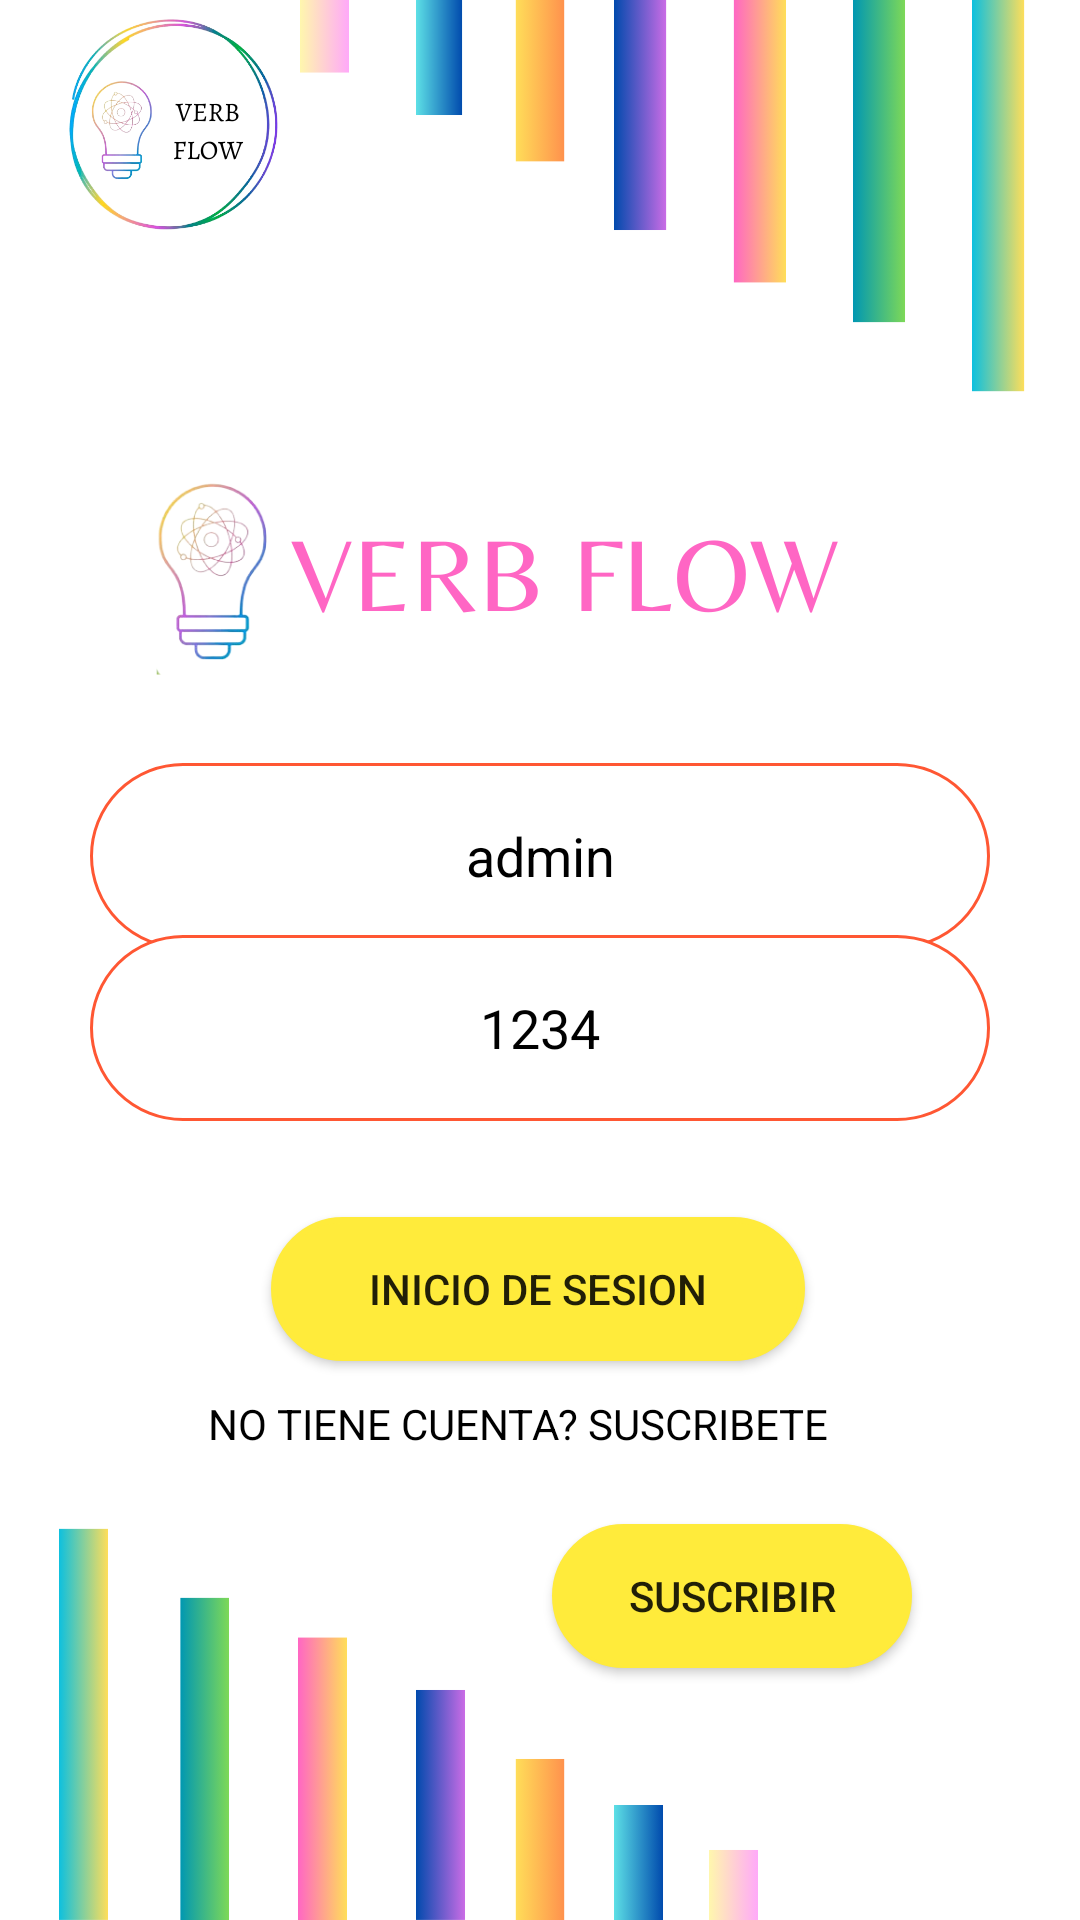

Reconstruct the res/layout file that produces this screen, plus the resources it refers to.
<!-- AndroidManifest.xml: application theme Theme.EXPRESSEASE -->
<!-- res/layout/activity_principal.xml -->
<?xml version="1.0" encoding="utf-8"?>
<androidx.constraintlayout.widget.ConstraintLayout xmlns:android="http://schemas.android.com/apk/res/android"
    xmlns:app="http://schemas.android.com/apk/res-auto"
    xmlns:tools="http://schemas.android.com/tools"
    android:layout_width="match_parent"
    android:layout_height="match_parent"
    android:background="@drawable/fondorosado"
    tools:context=".ActividadesPrincipales.PRINCIPAL">

    <EditText
        android:id="@+id/Edit_USER"
        android:layout_width="match_parent"
        android:layout_height="62dp"
        android:background="@drawable/background"
        android:ems="10"
        android:hint="UserName"
        android:textAlignment="center"
        android:textColor="#000000"
        android:textColorHint="#000000"
        android:text="admin"
        android:layout_marginStart="30dp"
        android:layout_marginEnd="30dp"
        app:layout_constraintBottom_toBottomOf="parent"
        app:layout_constraintEnd_toEndOf="parent"
        app:layout_constraintHorizontal_bias="0.0"
        app:layout_constraintStart_toStartOf="parent"
        app:layout_constraintTop_toTopOf="parent"
        app:layout_constraintVertical_bias="0.44" />

    <EditText
        android:id="@+id/Edit_PASS"
        android:layout_width="match_parent"
        android:layout_height="62dp"
        android:layout_marginStart="30dp"
        android:layout_marginEnd="30dp"
        android:layout_marginBottom="280dp"
        android:background="@drawable/background"
        android:text="1234"
        android:ems="10"
        android:hint="Password"
        android:password="false"
        android:textAlignment="center"

        android:textColor="#000000"
        android:textColorHint="#000000"
        app:layout_constraintBottom_toBottomOf="parent"
        app:layout_constraintEnd_toEndOf="parent"
        app:layout_constraintHorizontal_bias="0.0"
        app:layout_constraintStart_toStartOf="parent"
        app:layout_constraintTop_toBottomOf="@+id/Edit_USER"
        app:layout_constraintVertical_bias="0.272" />

    <Button
        android:id="@+id/button2"
        android:layout_width="178dp"
        android:layout_height="48dp"
        android:layout_marginTop="32dp"
        android:background="@drawable/green_buton"
        android:backgroundTint="#FFEB3B"
        android:text="@string/INICIO_SESION"
        app:layout_constraintEnd_toEndOf="parent"
        app:layout_constraintHorizontal_bias="0.497"
        app:layout_constraintStart_toStartOf="parent"
        app:layout_constraintTop_toBottomOf="@+id/Edit_PASS" />

    <TextView

        android:id="@+id/texViewSuscribete"
        android:layout_width="284dp"
        android:layout_height="31dp"
        android:layout_marginBottom="12dp"
        android:text="@string/SUSCRIBETE"
        android:textColor="@color/black"
        app:layout_constraintBottom_toTopOf="@+id/btnRegistrar"
        app:layout_constraintEnd_toEndOf="parent"
        app:layout_constraintHorizontal_bias="0.913"
        app:layout_constraintStart_toStartOf="parent"
        app:layout_constraintTop_toBottomOf="@+id/button2"
        app:layout_constraintVertical_bias="1.0"
        tools:ignore="MissingConstraints" />

    <Button
        android:id="@+id/btnRegistrar"
        android:layout_width="120dp"
        android:layout_height="48dp"
        android:layout_marginBottom="84dp"
        android:background="@drawable/background"
        android:backgroundTint="#FFEB3B"
        android:gravity="center"
        android:text="@string/SUSCRIBIR"
        app:layout_constraintBottom_toBottomOf="parent"
        app:layout_constraintEnd_toEndOf="parent"
        app:layout_constraintHorizontal_bias="0.766"
        app:layout_constraintStart_toStartOf="parent"
        tools:ignore="MissingConstraints" />

</androidx.constraintlayout.widget.ConstraintLayout>
<!-- resources referenced by this layout -->
<resources>
  <color name="black">#FF000000</color>
  <!-- drawable background (drawable) -->
  <?xml version="1.0" encoding="utf-8"?>
  <selector xmlns:android="http://schemas.android.com/apk/res/android">
      <item>
          <shape android:shape="rectangle">
              <corners android:radius="360dp"/>
              <solid android:color="#FFFF"/>
              <stroke android:color="#FF5733" android:width="1dp"/>
          </shape>
      </item>
  
  </selector>
  <!-- drawable fondorosado: png bitmap (drawable, 181365 bytes) -->
  <!-- drawable green_buton (drawable) -->
  <?xml version="1.0" encoding="utf-8"?>
  <selector xmlns:android="http://schemas.android.com/apk/res/android">
      <item>
          <shape android:shape="rectangle">
              <solid android:color="#FFFF"/>
              <stroke android:color="#FF5733" android:width="2dp"/>
              <corners android:radius="360dp"/>
          </shape>
      </item>
  
  </selector>
  <string name="INICIO_SESION">INICIO DE SESION</string>
  <string name="SUSCRIBETE">NO TIENE CUENTA? SUSCRIBETE</string>
  <string name="SUSCRIBIR">SUSCRIBIR</string>
  <style name="Theme.EXPRESSEASE" parent="Base.Theme.EXPRESSEASE" />
  <style name="Base.Theme.EXPRESSEASE" parent="Theme.AppCompat.DayNight.NoActionBar">
          
          
          <item name="windowActionBar">false</item>
          <item name="windowNoTitle">true</item>
      </style>
</resources>
